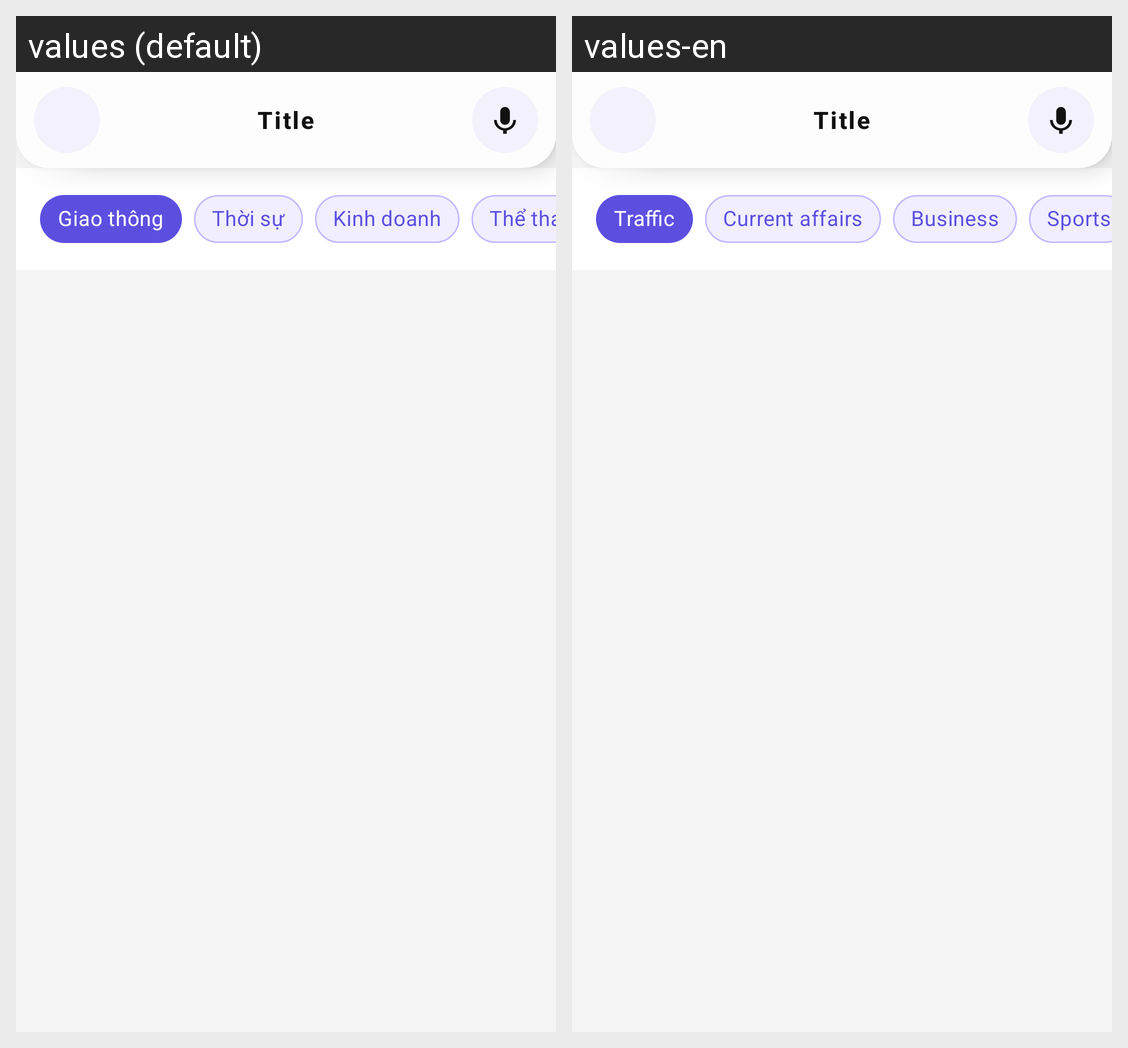

Translations of the strings shown on this Android screen, per locale in the grid:
Android screen res/layout/activity_traffic_news.xml rendered under 2 locales, left to right: values (default), values-en. Device: Nexus 5 (rendered at 1080×1920; each locale shown at half size, 540×960, under a caption strip naming it); theme Theme.TraffiGo.
Strings drawn on this screen, with the default value and each locale's value (text and hints the layout hard-codes, and strings that could not be matched under every locale, appear in the picture but are not listed):

news_cat_traffic
  values: Giao thông
  values-en: Traffic

news_cat_current
  values: Thời sự
  values-en: Current affairs

news_cat_business
  values: Kinh doanh
  values-en: Business

news_cat_sports
  values: Thể thao
  values-en: Sports
